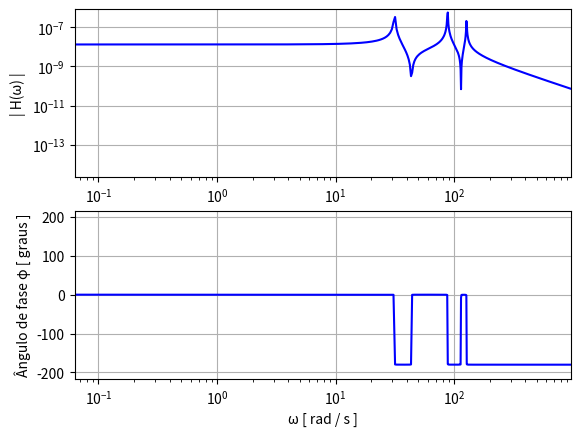
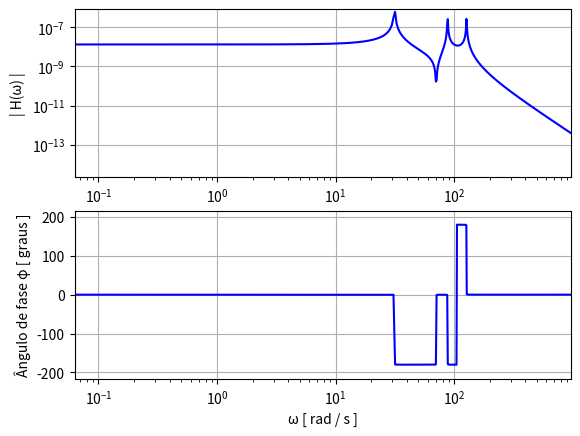
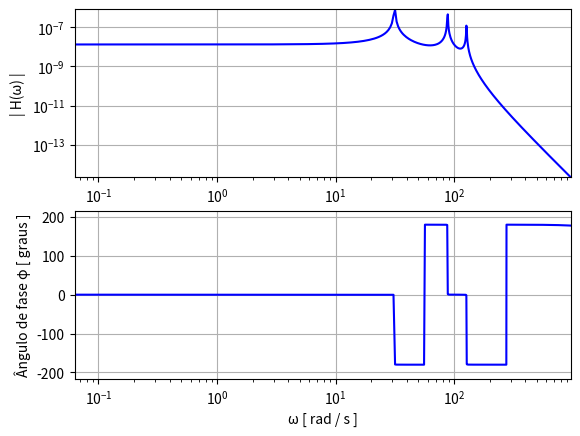

Write the Python code that produced these figures, in order.
import pandas as pd
import numpy as np
from scipy.linalg import eig
import matplotlib
from matplotlib import pyplot as plt

matplotlib.rcParams['figure.dpi']=600 # config


#############
# [redacted]
# [redacted]
# 49,66x3,2mm
# [redacted]
# 55mm
# [redacted]
# 120mm / 90,03 mm / 90,67 mm
##############


xf = 1 # andar do shaker
N = 3 # graus de liberdade

# teste
m_eq = 15000
k_eq = 7.5e+7


M = m_eq * np.identity(N) # Matriz massa 
K = k_eq * np.asarray([[2,-1,0], [-1,2,-1],[0,-1,1]]) # Matriz rigidez

# Definição de um amortecimento infimo para evitar |H(omega)|-> infinito
zeta = 1e-4

# Extração dos auto-valores e auto-vetores
[W,V]=eig(K,M)
print(W)
# Normalização dos auto-vetores pela massa
V= V / m_eq**.5

# Calculo de W = sqrt(W^2)
W=np.sqrt(W) 

# teste
#print(W, V)


#Parte III - Cálculo das funções resposta em frequência (correspondem à primeira coluna da matriz de transferência, pois todas as entradas de força, exceto f1 são nulas, não havendo assim utilidade)

# Definição do vetor do domínio para omega, de um valor tendendo 
# a zero até 20% a mais da maior frequência natural
w_domain=2*np.pi*np.linspace(.01,1.2*max(np.real(W)),num=int(1e+3))

# Inicialização de uma matriz em que cada coluna corresponde a 
# um grau de liberdade e cada linha corresponde ao valor da 
# função de transferência em relação a uma força harmônica 
# aplicada ao primeiro elemento avaliada para cada valor de w_domain
Hs = (0+0j)*np.ones([len(w_domain),N])

# Uma matriz análoga, mas contendo os ângulos de fase para cada valor
Hs_phase = np.empty([len(w_domain),N])

#Loop para calcular os valores da função de transferência
for x in range(N):
    for i in range(len(w_domain)):
        S=0
        for j in range(N):
            S=S+ V[x,j]*V[xf-1,j]/(W[j]**2 - w_domain[i]**2 + 2j * zeta * W[j]*w_domain[i])

        Hs[i,x] = S
        Hs_phase[i,x]=np.arctan2(np.imag(S),np.real(S))

print(Hs, Hs_phase)
#Parte IV - Plotagem dos dados

#Alterar a resolução da imagem e algumas definições auxiliares


inf, sup = np.min(np.abs(Hs)) , np.max(np.abs(Hs))
margem = .1*abs(sup - inf)

inf2, sup2 = np.min(Hs_phase) , np.max(Hs_phase)
inf2,sup2,margem2=np.rad2deg([inf2,sup2, .1* abs( sup2- inf2)])

#Plotagem dos valores - loop para cada G.L. do sistema
for i in range(N):

    plt.figure(i)
    plt.subplot(2,1,1)
    plt.loglog(w_domain,np.abs(Hs[:,i]), color='blue')
    plt.xlabel('\N{GREEK SMALL LETTER OMEGA} [ rad / s ]')
    plt.ylabel('| H(\N{GREEK SMALL LETTER OMEGA}) |')
    plt.grid(bool)
    plt.ylim(inf, sup + margem)
    plt.xlim(min(w_domain),max(w_domain))
    print("Aqui")

    plt.subplot(2,1,2)
    plt.semilogx(w_domain,np.rad2deg(Hs_phase[:,i]),color='blue')
    plt.xlabel('\N{GREEK SMALL LETTER OMEGA} [ rad / s ]')
    plt.ylabel('Ângulo de fase \N{GREEK SMALL LETTER PHI} [ graus ]')
    plt.xlim(min(w_domain),max(w_domain))
    plt.ylim(inf2-margem2 , sup2 + margem2)
    plt.grid(bool)

    plt.savefig('FT'+str(i+1)+'.png')
